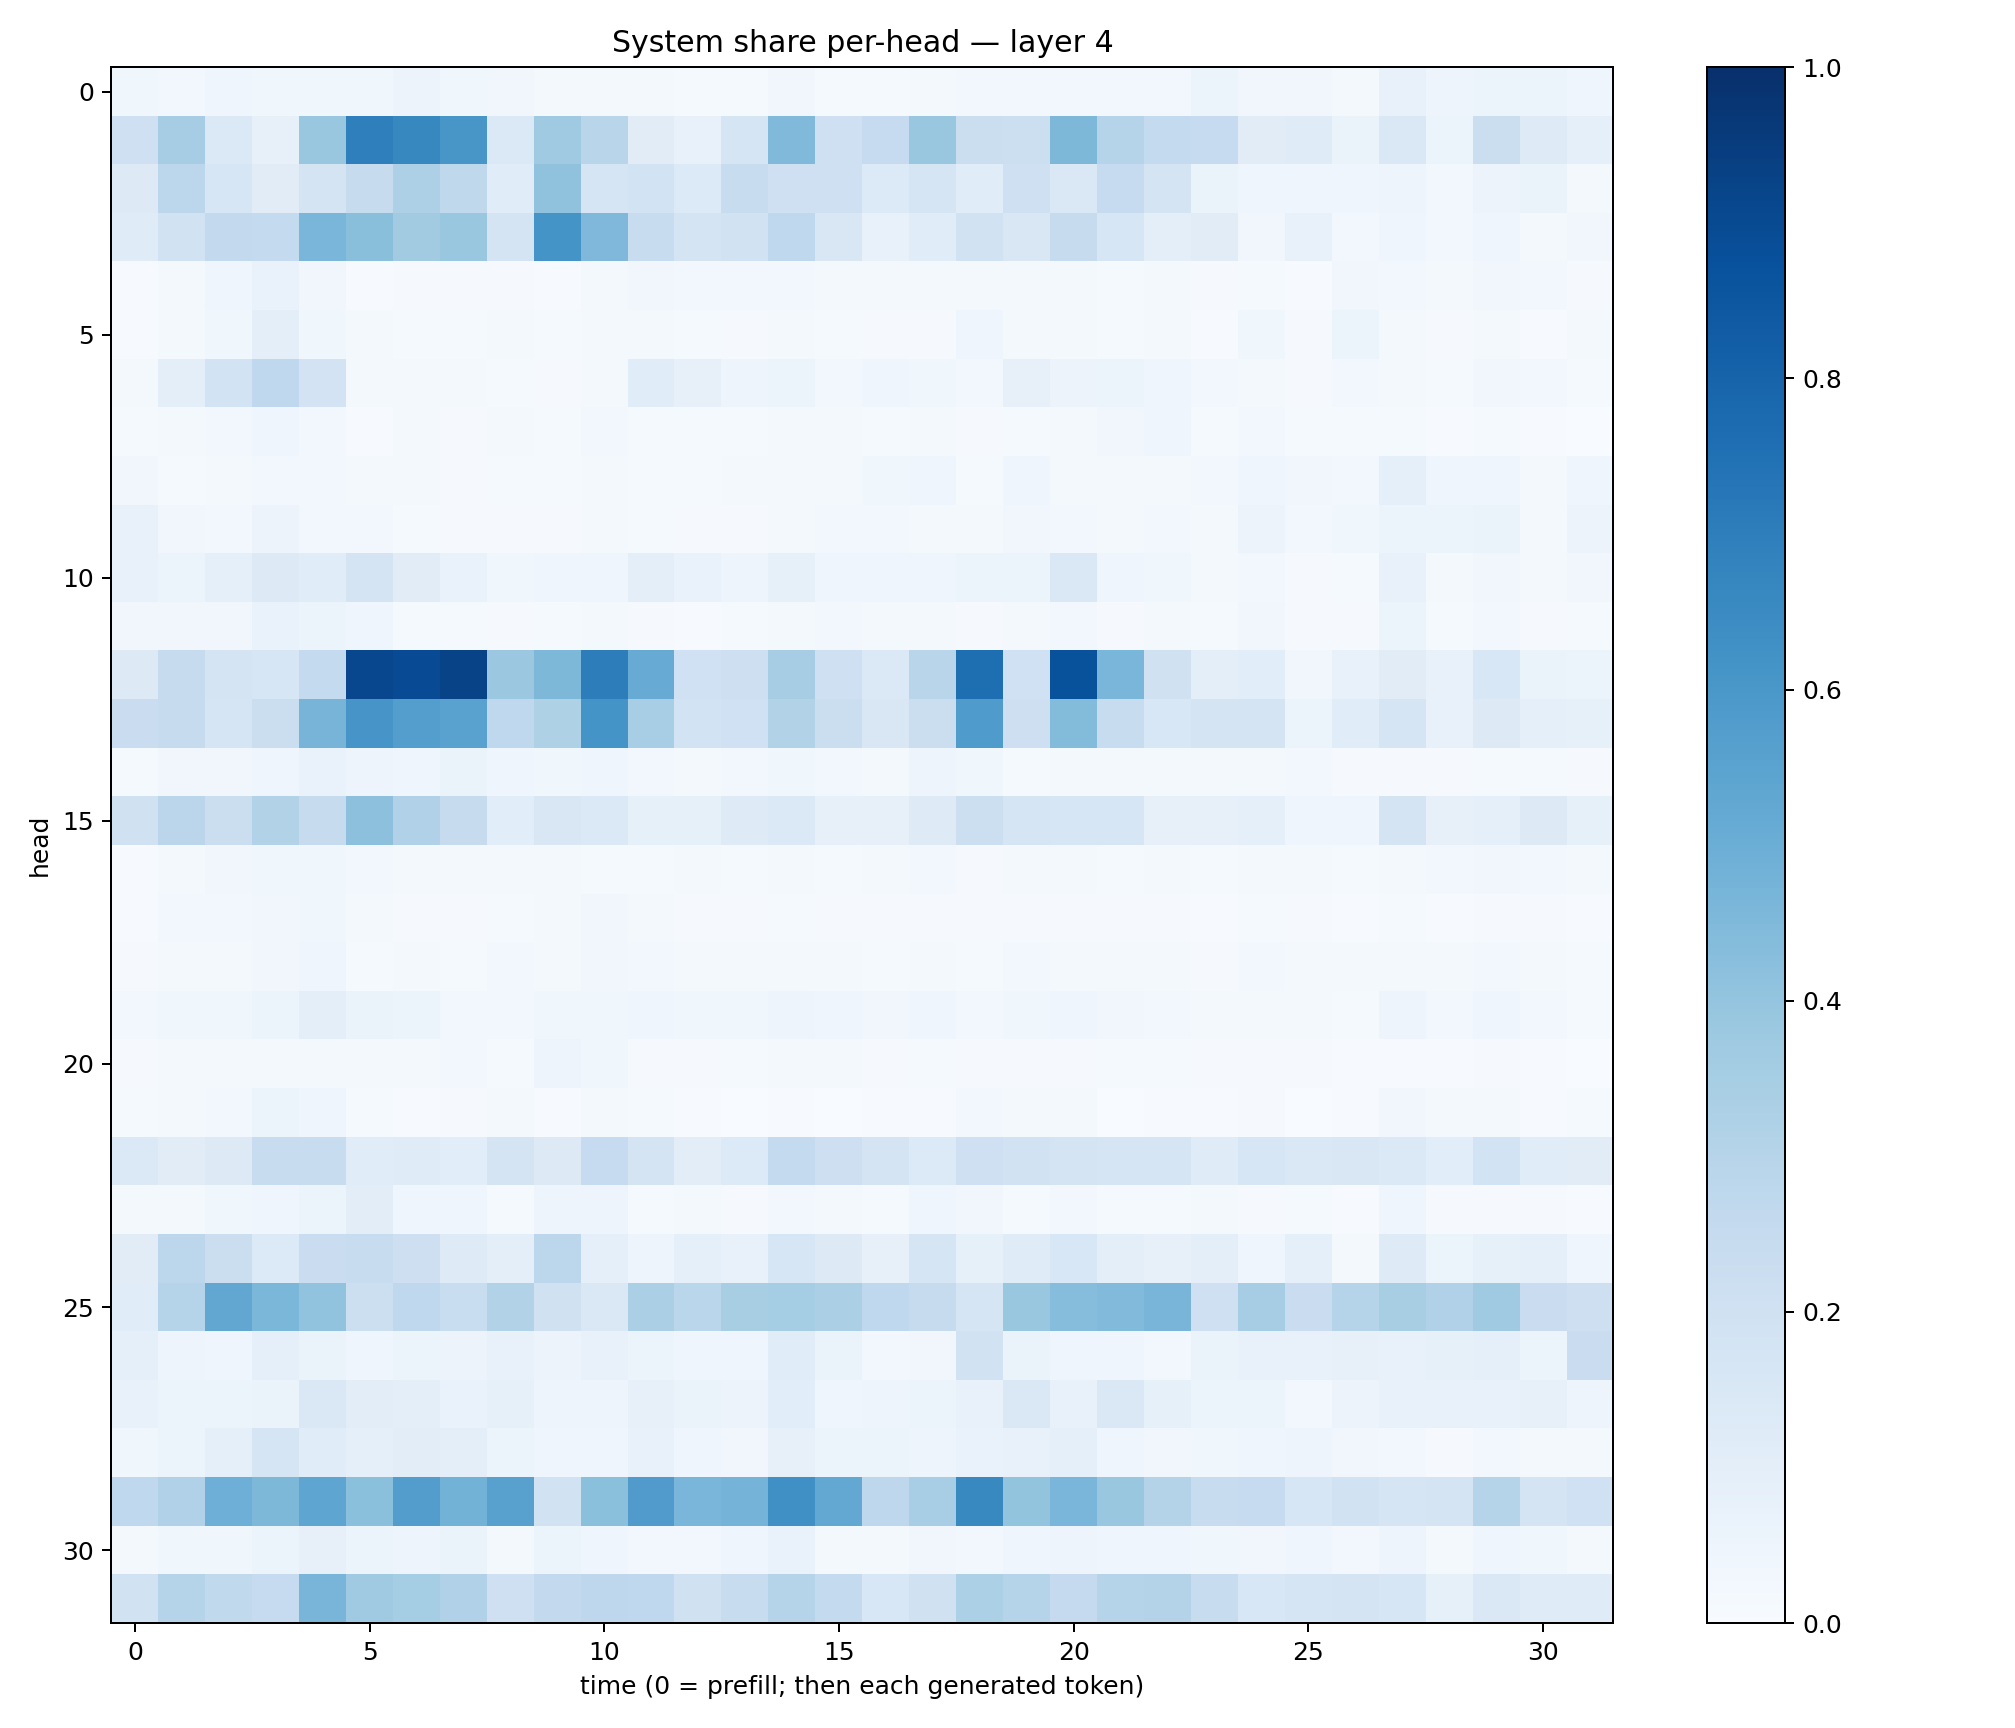

Source data for this figure (header and first rows):
0.03715394, 0.028003763, 0.040191993, 0.037646476, 0.038693387, 0.036279492, 0.055243567, 0.03555433, 0.033315055, 0.021670416, 0.016759552, 0.015765931, 0.014597221, 0.015470047, 0.03175919, 0.015181656, 0.014639861, 0.021588342, 0.028490558, 0.023947515, 0.027572388, 0.030677741, 0.027587391, 0.058886502
0.2091, 0.3486, 0.1383, 0.07984, 0.3855, 0.6934, 0.662, 0.603, 0.1371, 0.3675, 0.2895, 0.1111, 0.07386, 0.169, 0.4467, 0.2103, 0.2488, 0.387, 0.2206, 0.2178, 0.4543, 0.3044, 0.2565, 0.2484
0.1325, 0.2782, 0.158, 0.1126, 0.1761, 0.2456, 0.3244, 0.2705, 0.1151, 0.408, 0.1678, 0.184, 0.1345, 0.2411, 0.2059, 0.2046, 0.1335, 0.1691, 0.1154, 0.2045, 0.1462, 0.2495, 0.1726, 0.065
0.1172, 0.1926, 0.2604, 0.255, 0.4645, 0.425, 0.3611, 0.3849, 0.1796, 0.6141, 0.4503, 0.2415, 0.1743, 0.1925, 0.2669, 0.1489, 0.07348, 0.1153, 0.1898, 0.1518, 0.2457, 0.1608, 0.09879, 0.1107
0.004399, 0.02062, 0.04411, 0.06894, 0.03403, 0.004913, 0.01051, 0.008239, 0.01062, 0.006869, 0.0212, 0.03484, 0.03076, 0.02577, 0.0262, 0.01793, 0.02014, 0.02105, 0.01882, 0.01677, 0.0183, 0.0151, 0.01867, 0.01088
0.005123, 0.01889, 0.03884, 0.09719, 0.03618, 0.01707, 0.01234, 0.01391, 0.0184, 0.01215, 0.02065, 0.02056, 0.01388, 0.009739, 0.01614, 0.01409, 0.01009, 0.01019, 0.0436, 0.01954, 0.01681, 0.01534, 0.01627, 0.005392
0.02276, 0.09489, 0.1847, 0.2684, 0.1798, 0.01696, 0.01617, 0.01591, 0.01503, 0.01107, 0.01861, 0.1141, 0.08135, 0.04728, 0.06226, 0.02975, 0.04433, 0.03821, 0.02837, 0.07888, 0.05488, 0.05444, 0.04026, 0.02422
0.01474, 0.01813, 0.02864, 0.04494, 0.02904, 0.006117, 0.01779, 0.01166, 0.02261, 0.01176, 0.02364, 0.01336, 0.01525, 0.01452, 0.02264, 0.02106, 0.01552, 0.0175, 0.009202, 0.0122, 0.02072, 0.03323, 0.04014, 0.01265
0.03162, 0.0149, 0.01644, 0.02615, 0.02704, 0.01884, 0.02129, 0.01026, 0.01326, 0.01222, 0.01855, 0.01456, 0.01332, 0.02063, 0.02137, 0.017, 0.03856, 0.03977, 0.01482, 0.04085, 0.02274, 0.02317, 0.0215, 0.0297
0.0704, 0.033, 0.02532, 0.05516, 0.02761, 0.02621, 0.0139, 0.01077, 0.009385, 0.01125, 0.01831, 0.01484, 0.01067, 0.009404, 0.01981, 0.02736, 0.02399, 0.02306, 0.01563, 0.03172, 0.02487, 0.01967, 0.02393, 0.02248
0.07122, 0.06238, 0.09047, 0.1251, 0.1137, 0.1789, 0.1098, 0.06665, 0.03622, 0.0453, 0.04302, 0.09586, 0.06791, 0.04907, 0.08528, 0.04212, 0.03978, 0.04268, 0.0623, 0.06169, 0.1422, 0.04636, 0.03697, 0.02025
0.03438, 0.03339, 0.03352, 0.06941, 0.05973, 0.04103, 0.01483, 0.01188, 0.01095, 0.01209, 0.01801, 0.01159, 0.00558, 0.01181, 0.02294, 0.02447, 0.01781, 0.01659, 0.01073, 0.0161, 0.02556, 0.01086, 0.01896, 0.01313
0.1298, 0.2457, 0.1789, 0.1596, 0.2553, 0.9089, 0.893, 0.923, 0.3803, 0.4559, 0.7019, 0.5097, 0.2029, 0.2138, 0.3494, 0.2054, 0.1389, 0.2918, 0.7587, 0.1998, 0.8699, 0.4612, 0.1963, 0.09551
0.2302, 0.2431, 0.1681, 0.2254, 0.4716, 0.609, 0.5679, 0.5528, 0.2675, 0.3217, 0.6137, 0.3453, 0.1875, 0.2014, 0.3126, 0.2264, 0.1492, 0.2194, 0.5839, 0.211, 0.4379, 0.2398, 0.1542, 0.179
0.01448, 0.0316, 0.03165, 0.04083, 0.06871, 0.04929, 0.04588, 0.0652, 0.04524, 0.03629, 0.04319, 0.03081, 0.01972, 0.02434, 0.03764, 0.02859, 0.02054, 0.04854, 0.03638, 0.01471, 0.0179, 0.01822, 0.02008, 0.01592
0.1992, 0.2834, 0.225, 0.3114, 0.2459, 0.4165, 0.3197, 0.2431, 0.1057, 0.1512, 0.139, 0.08579, 0.08368, 0.124, 0.139, 0.0783, 0.07897, 0.1246, 0.2181, 0.1683, 0.1568, 0.1634, 0.08089, 0.07829
0.007255, 0.01977, 0.03464, 0.03689, 0.03538, 0.02422, 0.02216, 0.02239, 0.0204, 0.01939, 0.01362, 0.0155, 0.01839, 0.01234, 0.02223, 0.01234, 0.02296, 0.02799, 0.009529, 0.01819, 0.02251, 0.01558, 0.01769, 0.01429
0.006381, 0.02348, 0.02823, 0.03411, 0.03611, 0.0178, 0.01143, 0.01132, 0.01531, 0.01979, 0.03373, 0.01696, 0.009307, 0.007899, 0.01408, 0.008887, 0.007854, 0.01043, 0.009461, 0.007936, 0.00799, 0.009144, 0.01013, 0.004565
0.008681, 0.017, 0.02222, 0.03294, 0.04023, 0.01213, 0.01795, 0.01542, 0.02643, 0.01665, 0.03353, 0.02482, 0.02215, 0.01586, 0.02075, 0.01807, 0.01513, 0.01943, 0.01526, 0.02786, 0.01988, 0.01563, 0.01598, 0.01089
0.02383, 0.03642, 0.03675, 0.0525, 0.09703, 0.0647, 0.05943, 0.03077, 0.03049, 0.0372, 0.03598, 0.04054, 0.03622, 0.03688, 0.04964, 0.0393, 0.03325, 0.03968, 0.03115, 0.03876, 0.03937, 0.03205, 0.0287, 0.02295
0.008257, 0.02011, 0.01893, 0.01924, 0.02272, 0.01573, 0.01982, 0.02499, 0.01534, 0.0482, 0.03572, 0.009578, 0.01042, 0.01237, 0.01855, 0.0201, 0.009513, 0.01482, 0.009923, 0.007841, 0.009009, 0.01312, 0.01235, 0.008932
0.01512, 0.02104, 0.02834, 0.0519, 0.04085, 0.01523, 0.00646, 0.007977, 0.02085, 0.004058, 0.01694, 0.01194, 0.004219, 0.00274, 0.007392, 0.003732, 0.004661, 0.006284, 0.0238, 0.01793, 0.01694, 0.003756, 0.004184, 0.007515
0.1372, 0.1122, 0.1272, 0.238, 0.2399, 0.1153, 0.1211, 0.1069, 0.1732, 0.1316, 0.2481, 0.1797, 0.1038, 0.1354, 0.2546, 0.2138, 0.1754, 0.1343, 0.2072, 0.1903, 0.1744, 0.1693, 0.166, 0.1205
0.02323, 0.02224, 0.03714, 0.04166, 0.05321, 0.1051, 0.04621, 0.03953, 0.01433, 0.05014, 0.04735, 0.01307, 0.01938, 0.01105, 0.02444, 0.01576, 0.01252, 0.04379, 0.03386, 0.01477, 0.03087, 0.01375, 0.01491, 0.0204
0.1113, 0.2785, 0.2257, 0.133, 0.2277, 0.2398, 0.2142, 0.1213, 0.09481, 0.2793, 0.08805, 0.05018, 0.09333, 0.07398, 0.1638, 0.1297, 0.07965, 0.166, 0.08407, 0.1199, 0.1526, 0.1011, 0.07944, 0.1005
0.117, 0.3003, 0.5293, 0.4599, 0.4041, 0.217, 0.2688, 0.2331, 0.3118, 0.1956, 0.1482, 0.3327, 0.2867, 0.3424, 0.3528, 0.3344, 0.2685, 0.2443, 0.1705, 0.3846, 0.4331, 0.4424, 0.4654, 0.206
0.08893, 0.04991, 0.0439, 0.08907, 0.06616, 0.04081, 0.06174, 0.05812, 0.07337, 0.05526, 0.07325, 0.05278, 0.04169, 0.04089, 0.1164, 0.06375, 0.03072, 0.03148, 0.1934, 0.06359, 0.04575, 0.03944, 0.02624, 0.06322
0.07672, 0.05428, 0.05329, 0.06574, 0.1419, 0.1032, 0.1014, 0.06685, 0.08506, 0.04951, 0.05016, 0.08059, 0.06512, 0.05723, 0.1069, 0.04374, 0.04948, 0.05397, 0.07541, 0.1417, 0.07607, 0.1413, 0.08296, 0.05183
0.03806, 0.06147, 0.08888, 0.1663, 0.115, 0.08703, 0.1047, 0.09398, 0.05205, 0.04102, 0.04448, 0.07577, 0.04421, 0.03373, 0.08162, 0.06174, 0.06058, 0.04924, 0.06925, 0.07782, 0.09198, 0.04334, 0.03339, 0.03619
0.2656, 0.3198, 0.4946, 0.4569, 0.5377, 0.4199, 0.5716, 0.4771, 0.5584, 0.195, 0.4202, 0.581, 0.4631, 0.4755, 0.6309, 0.5244, 0.2752, 0.3475, 0.6566, 0.3989, 0.4626, 0.3845, 0.3073, 0.2372
0.01854, 0.03738, 0.03585, 0.06083, 0.08121, 0.05951, 0.04884, 0.06373, 0.02022, 0.05305, 0.04285, 0.02751, 0.03074, 0.04202, 0.06964, 0.02071, 0.02014, 0.0315, 0.02428, 0.0453, 0.04871, 0.04342, 0.04585, 0.03629
0.1931, 0.2985, 0.2641, 0.2488, 0.4653, 0.369, 0.3551, 0.319, 0.209, 0.2582, 0.2743, 0.2677, 0.1959, 0.2419, 0.3023, 0.2553, 0.1547, 0.1955, 0.3297, 0.297, 0.2522, 0.3042, 0.3051, 0.2414
